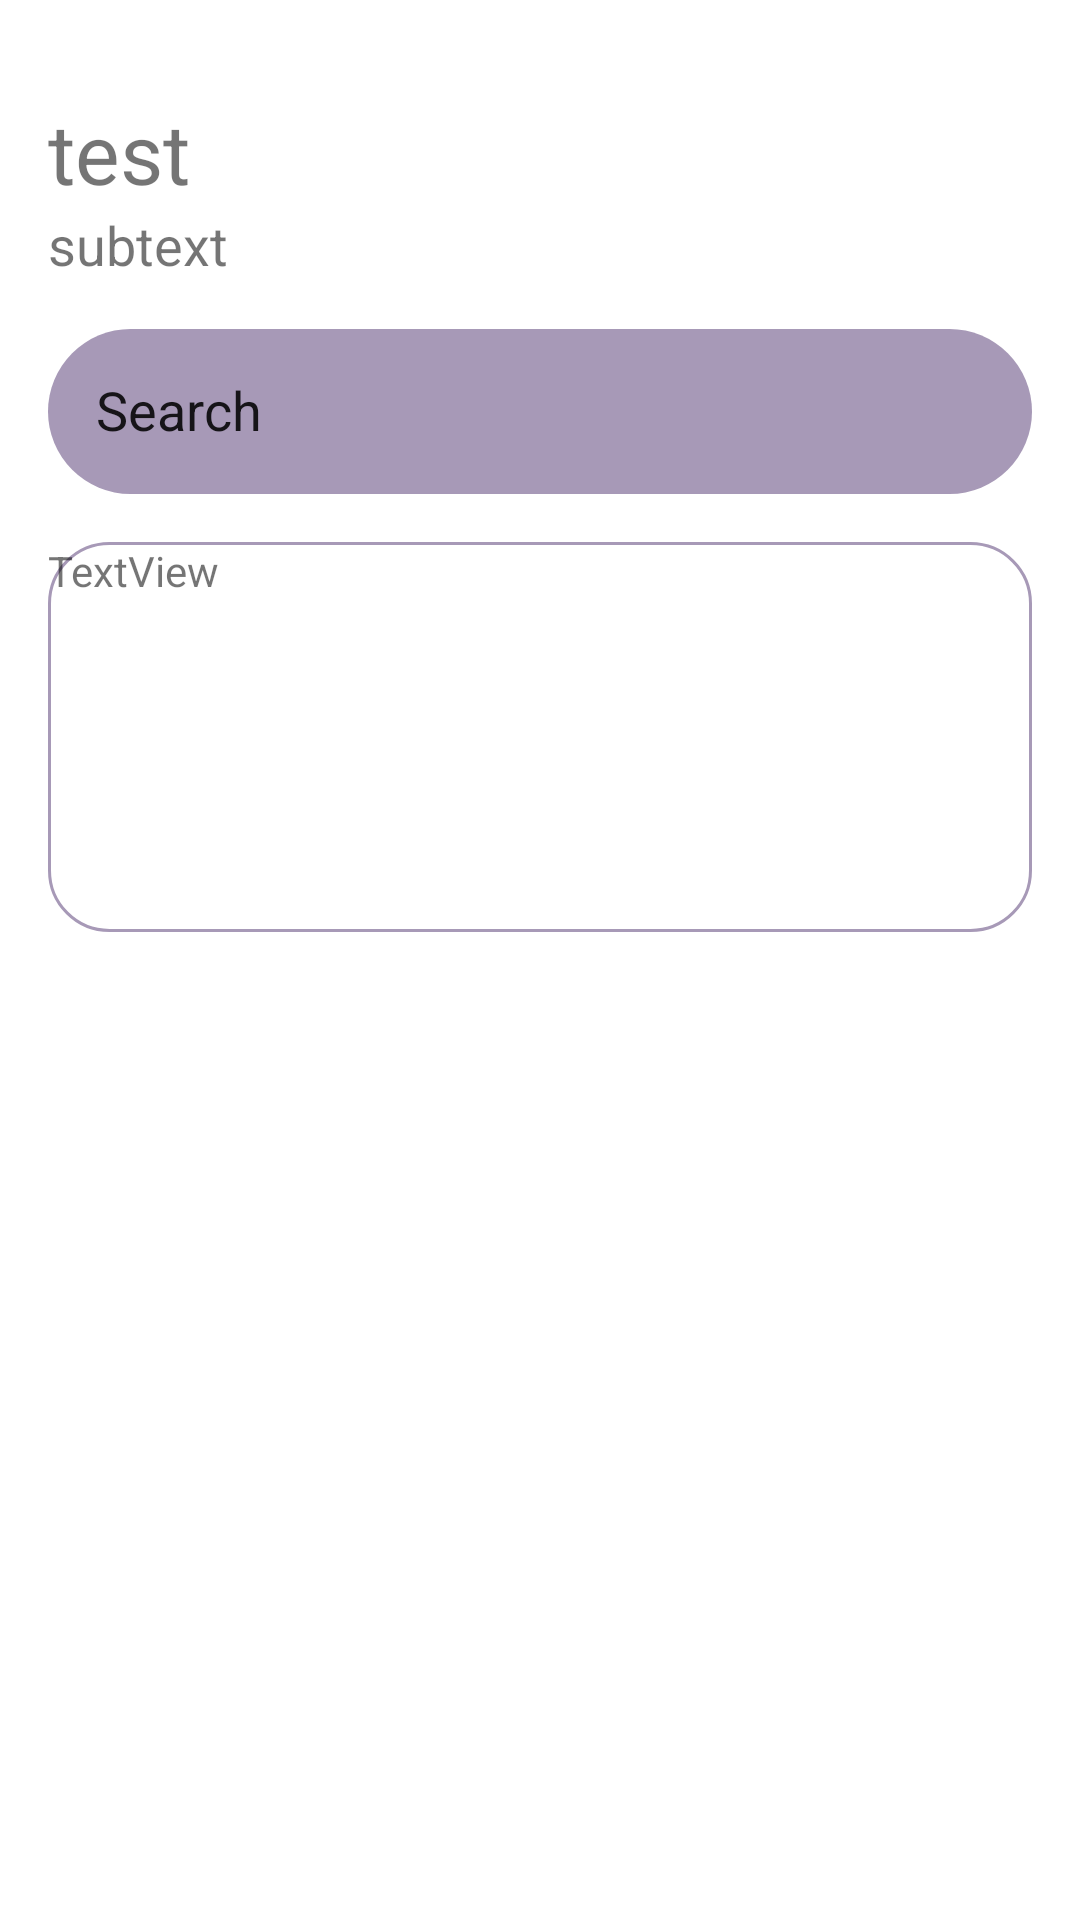

Here is an Android app screen rendered from its layout file. Give the layout XML and the strings, colors and styles it references.
<!-- AndroidManifest.xml: application theme Theme.ProjectManager -->
<!-- res/layout/main_activity.xml -->
<?xml version="1.0" encoding="utf-8"?>
<androidx.constraintlayout.widget.ConstraintLayout xmlns:android="http://schemas.android.com/apk/res/android"
    xmlns:app="http://schemas.android.com/apk/res-auto"
    xmlns:tools="http://schemas.android.com/tools"
    android:id="@+id/mainActivity"
    android:layout_width="match_parent"
    android:layout_height="match_parent"
    tools:context=".MainActivity">

<ScrollView
    android:layout_width="match_parent"
    android:layout_height="match_parent">
    <LinearLayout
        android:layout_width="match_parent"
        android:layout_height="wrap_content"
        android:orientation="vertical"
        android:padding="16dp">
    <TextView
        android:id="@+id/TextView"
        android:layout_width="match_parent"
        android:layout_height="match_parent"
        android:layout_marginTop="16dp"
        android:text="@string/test"
        android:textColor="@color/cerulean"
        android:textSize="28sp"
        app:layout_constraintBottom_toBottomOf="@+id/editTextText"
        app:layout_constraintEnd_toEndOf="@+id/textView2"
        app:layout_constraintStart_toStartOf="parent"
        app:layout_constraintTop_toTopOf="parent"/>

    <TextView
        android:id="@+id/TextView2"
        android:layout_width="match_parent"
        android:layout_height="match_parent"
        android:text="@string/subtext"
        android:textColor="@color/cerulean"
        android:textSize="18sp"
        app:layout_constraintEnd_toEndOf="@+id/editTextText"
        app:layout_constraintStart_toStartOf="parent"
        app:layout_constraintTop_toTopOf="parent" />

    <EditText
        android:id="@+id/editTextText"
        android:layout_width="match_parent"
        android:layout_height="55dp"
        android:autofillHints="null"
        android:ems="10"
        android:inputType="text"
        android:text="@string/search"
        android:background="@drawable/edit_text_bg"
        android:drawableStart="@drawable/search"
        android:padding="16dp"
        android:textColorHint="@color/cerulean"
        android:layout_marginTop="16dp"
        android:layout_marginBottom="16dp"
        app:layout_constraintBottom_toBottomOf="@+id/textView2"
        app:layout_constraintStart_toStartOf="parent"
        app:layout_constraintTop_toBottomOf="@+id/textView2"/>
        <androidx.constraintlayout.widget.ConstraintLayout
            android:layout_width="match_parent"
            android:layout_height="130dp"
            android:background="@drawable/bg_banner">

            <TextView
                android:id="@+id/textView3"
                android:layout_width="wrap_content"
                android:layout_height="wrap_content"
                android:text="TextView" />
        </androidx.constraintlayout.widget.ConstraintLayout>
    </LinearLayout>
</ScrollView>

</androidx.constraintlayout.widget.ConstraintLayout>
<!-- resources referenced by this layout -->
<resources>
  <!-- drawable bg_banner (drawable) -->
  <?xml version="1.0" encoding="utf-8"?>
  <selector xmlns:android="http://schemas.android.com/apk/res/android">
    <item>
        <shape android:shape="rectangle">
            <stroke android:color="@color/rose_quartz" android:width="1dp"/>
            <corners android:radius="20dp"/>
        </shape>
    </item>
  </selector>
  <!-- drawable edit_text_bg (drawable) -->
  <?xml version="1.0" encoding="utf-8"?>
  <selector xmlns:android="http://schemas.android.com/apk/res/android">
      <item>
          <shape android:shape="rectangle">
              <solid android:color="@color/rose_quartz"/>
              <corners android:radius="50dp"/>
          </shape>
      </item>
  </selector>
  <string name="search">Search</string>
  <string name="subtext">subtext</string>
  <string name="test">test</string>
  <style name="Theme.ProjectManager" parent="Theme.MaterialComponents.DayNight.NoActionBar" />
  <color name="rose_quartz">#A799B7</color>
</resources>
